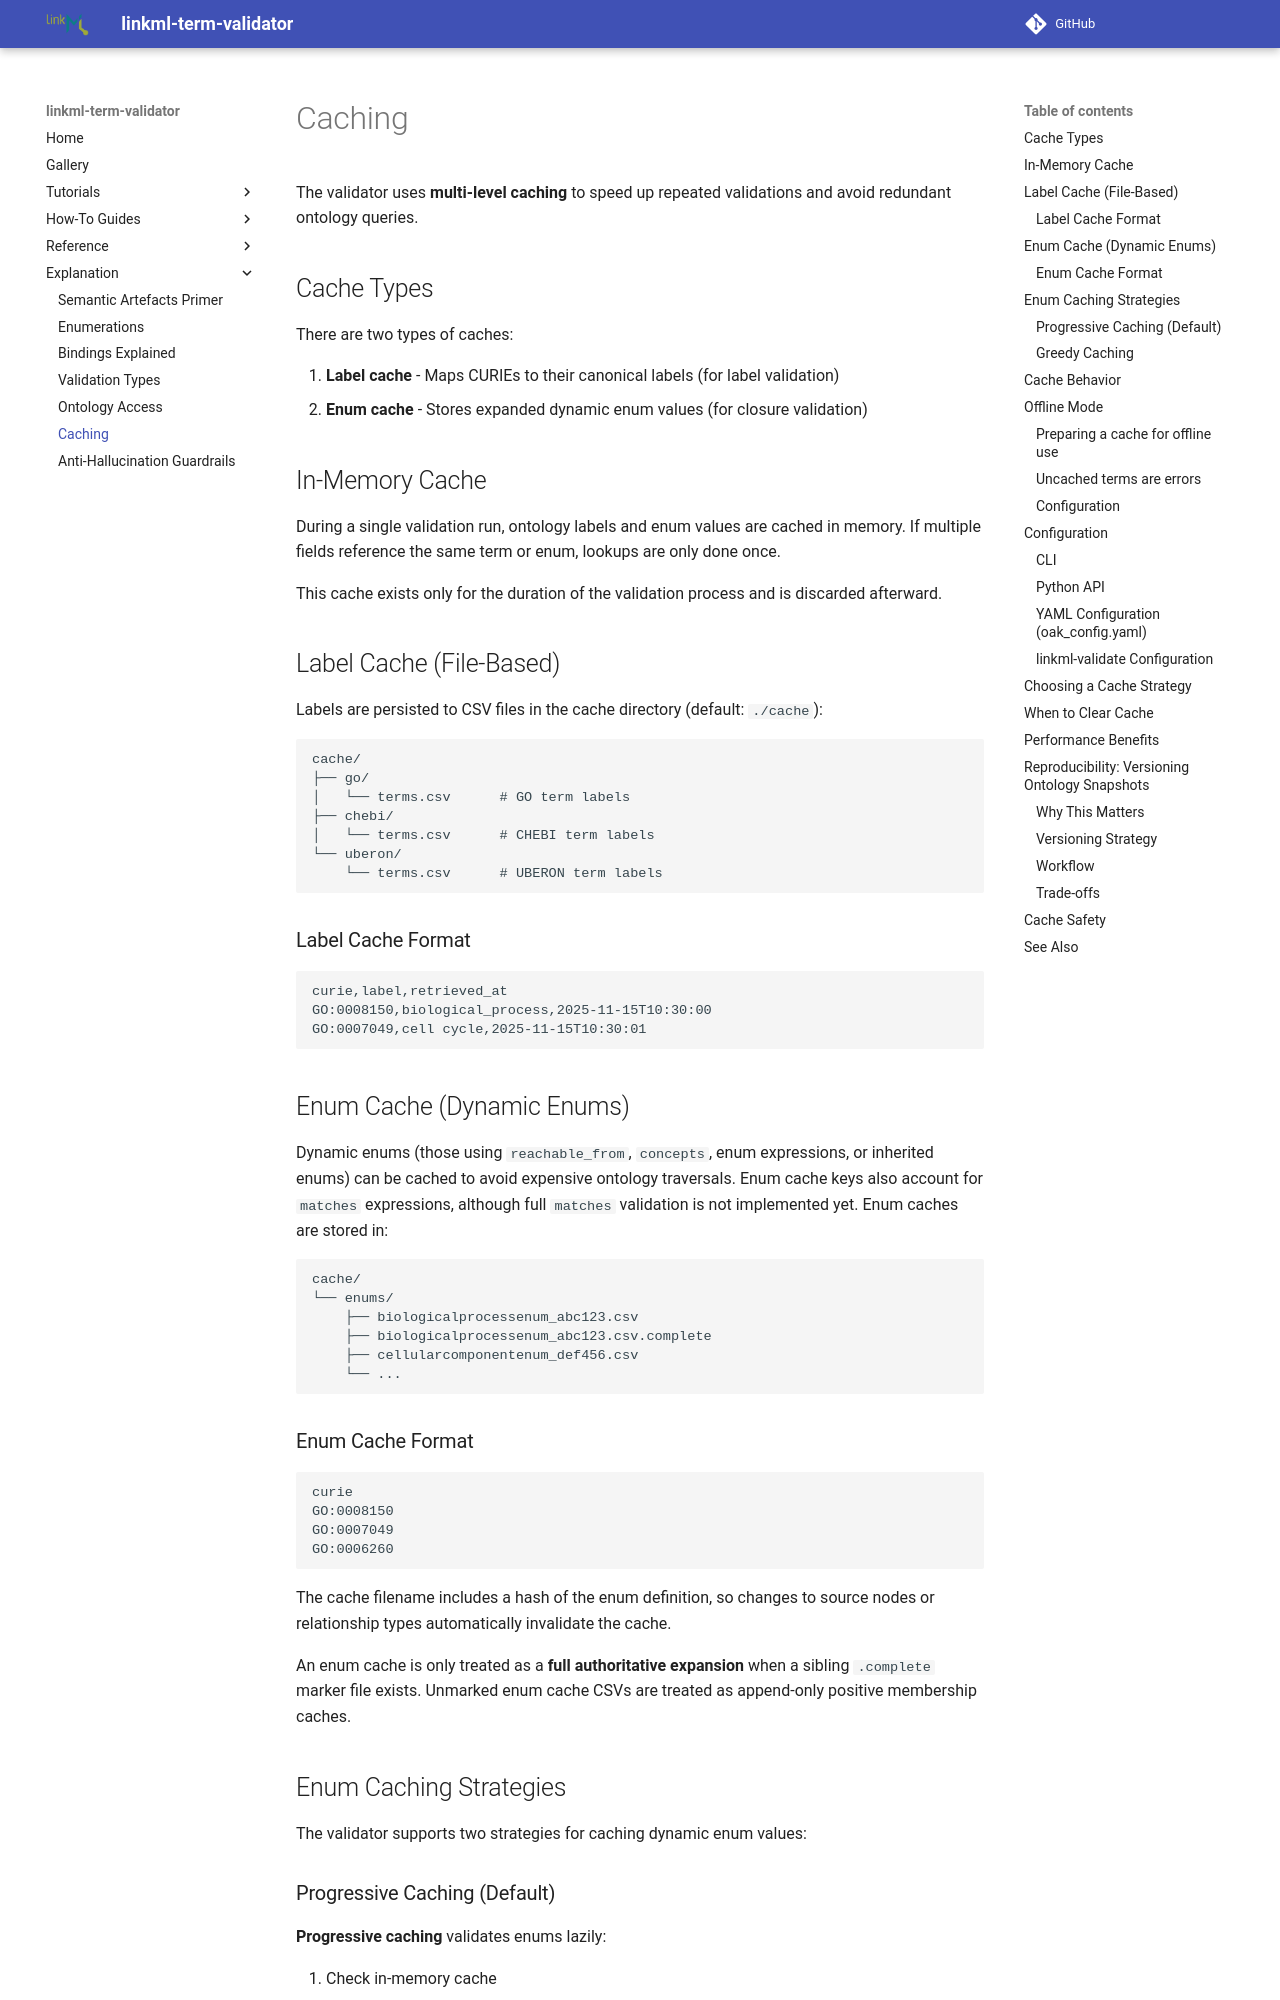

repository: linkml/linkml-term-validator · page: caching/index.html · generator: mkdocs

# Caching

The validator uses **multi-level caching** to speed up repeated validations and avoid redundant ontology queries.

## Cache Types

There are two types of caches:

1. **Label cache** - Maps CURIEs to their canonical labels (for label validation)
2. **Enum cache** - Stores expanded dynamic enum values (for closure validation)

## In-Memory Cache

During a single validation run, ontology labels and enum values are cached in memory. If multiple fields reference the same term or enum, lookups are only done once.

This cache exists only for the duration of the validation process and is discarded afterward.

## Label Cache (File-Based)

Labels are persisted to CSV files in the cache directory (default: `./cache`):

```
cache/
├── go/
│   └── terms.csv      # GO term labels
├── chebi/
│   └── terms.csv      # CHEBI term labels
└── uberon/
    └── terms.csv      # UBERON term labels
```

### Label Cache Format

```csv
curie,label,retrieved_at
GO:0008150,biological_process,2025-11-15T10:30:00
GO:0007049,cell cycle,2025-11-15T10:30:01
```

## Enum Cache (Dynamic Enums)

Dynamic enums (those using `reachable_from`, `concepts`, enum expressions, or inherited enums) can be cached to avoid expensive ontology traversals. Enum cache keys also account for `matches` expressions, although full `matches` validation is not implemented yet. Enum caches are stored in:

```
cache/
└── enums/
    ├── biologicalprocessenum_abc123.csv
    ├── biologicalprocessenum_abc123.csv.complete
    ├── cellularcomponentenum_def456.csv
    └── ...
```

### Enum Cache Format

```csv
curie
GO:0008150
GO:0007049
GO:0006260
```

The cache filename includes a hash of the enum definition, so changes to source nodes or relationship types automatically invalidate the cache.

An enum cache is only treated as a **full authoritative expansion** when a sibling `.complete` marker file exists. Unmarked enum cache CSVs are treated as append-only positive membership caches.

## Enum Caching Strategies

The validator supports two strategies for caching dynamic enum values:

### Progressive Caching (Default)

**Progressive caching** validates enums lazily:

1. Check in-memory cache
2. Check file cache for positive hits
3. If the enum cache has a `.complete` marker, treat it as the full closure
4. Otherwise fall back to ontology reachability checks and append valid hits
5. Optionally use `--saturate-enum-caches` to materialize the full closure and write the `.complete` marker

**Benefits:**
- Avoids upfront expansion for enums that are never used
- Safely reuses existing partial caches from earlier runs or versions
- Faster startup (no upfront expansion)
- Can still be promoted to a closed cache when you want warm negative lookups too

**Trade-offs:**
- Unseen valid terms still require ontology checks until the cache is saturated
- Full warm negative lookups require either saturation or greedy mode
